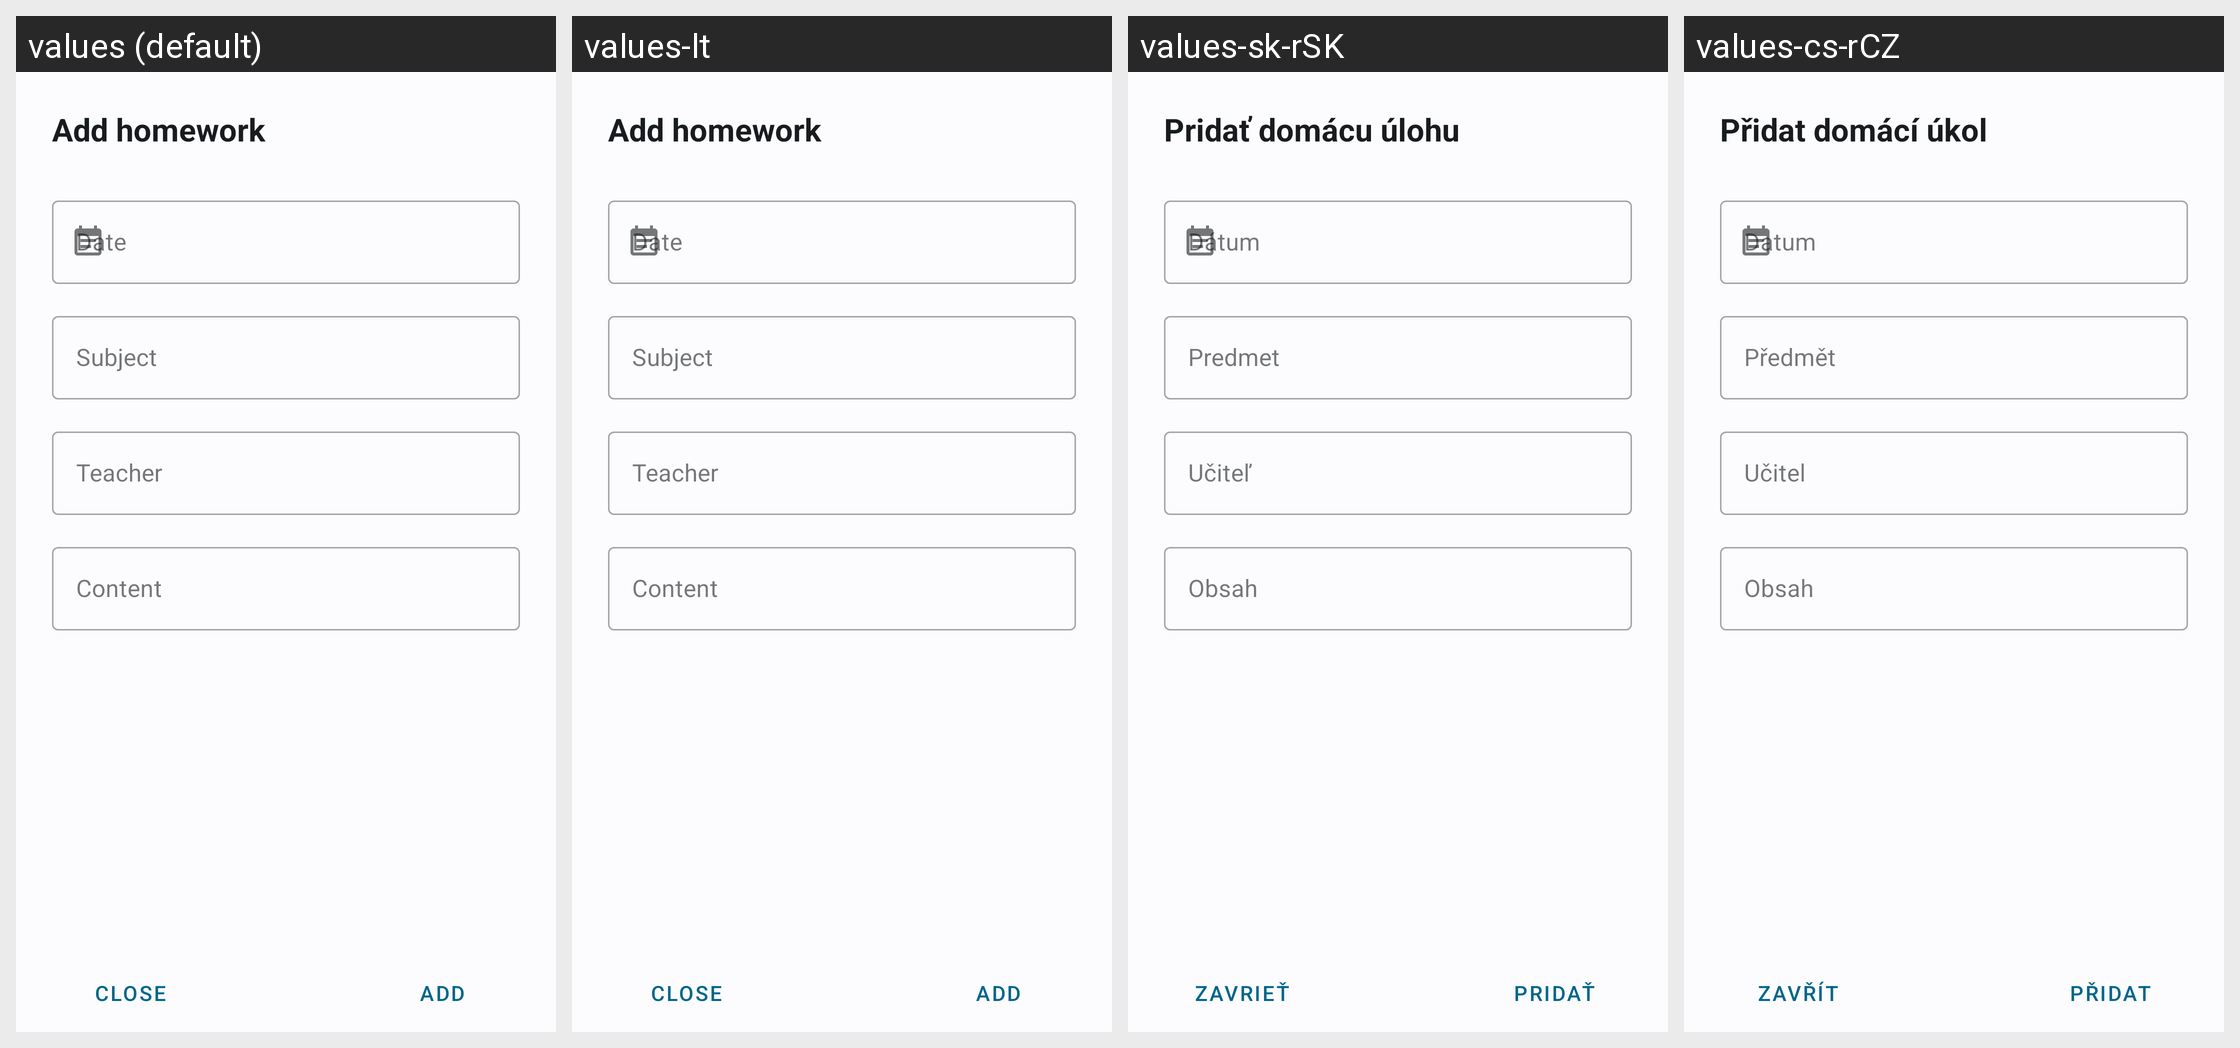

For this localized Android screen grid, give each drawn string resource with its value in every locale shown.
Android screen res/layout/dialog_homework_add.xml rendered under 4 locales, left to right: values (default), values-lt, values-sk-rSK, values-cs-rCZ. Device: Nexus 5 (rendered at 1080×1920; each locale shown at half size, 540×960, under a caption strip naming it); theme WulkanowyTheme.
Other locales in the repository, not shown: values-cs, values-da-rDK, values-de, values-es-rES, values-it-rIT, values-lt-rLT, values-lv-rLV, values-pl, values-ru, values-ru-rRU, values-sk, values-uk.
Strings drawn on this screen, with the default value and each locale's value (text and hints the layout hard-codes, and strings that could not be matched under every locale, appear in the picture but are not listed):

homework_add
  values: Add homework
  values-lt: Add homework  [not translated; the default value is used]
  values-sk-rSK: Pridať domácu úlohu  [from values-sk]
  values-cs-rCZ: Přidat domácí úkol  [from values-cs]

all_subject
  values: Subject
  values-lt: Subject
  values-sk-rSK: Predmet
  values-cs-rCZ: Předmět

all_teacher
  values: Teacher
  values-lt: Teacher
  values-sk-rSK: Učiteľ
  values-cs-rCZ: Učitel

all_content
  values: Content
  values-lt: Content
  values-sk-rSK: Obsah
  values-cs-rCZ: Obsah

all_close
  values: Close
  values-lt: Close
  values-sk-rSK: Zavrieť
  values-cs-rCZ: Zavřít

all_add
  values: Add
  values-lt: Add  [not translated; the default value is used]
  values-sk-rSK: Pridať  [from values-sk]
  values-cs-rCZ: Přidat  [from values-cs]
